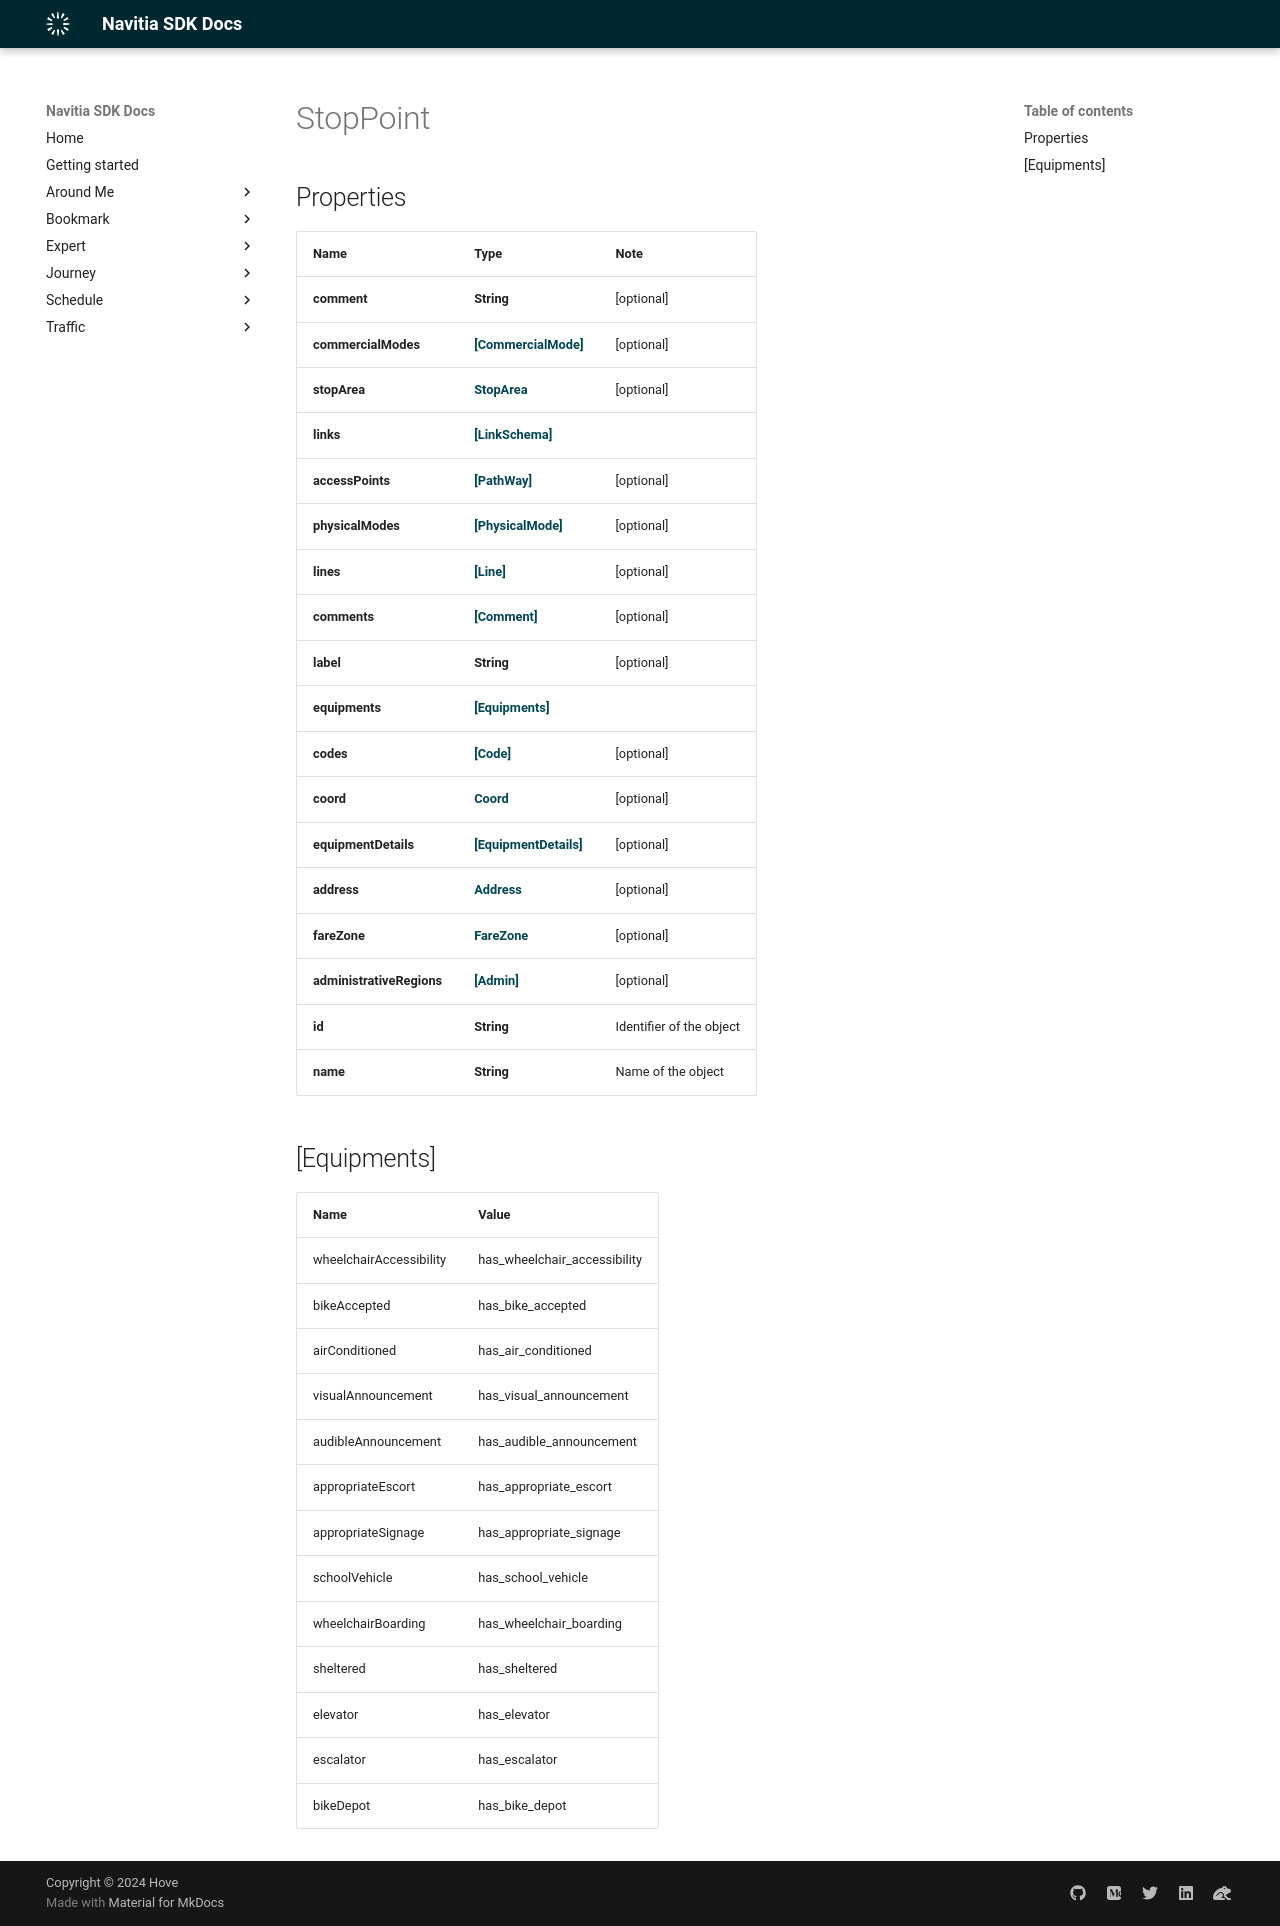

repository: hove-io/navitia_sdk_docs · page: expert/ios/model/StopPoint/index.html · generator: mkdocs


# StopPoint

## Properties

Name | Type | Note
---- | ---- | ----
**comment** | **String** | [optional] 
**commercialModes** | [**[CommercialMode]**](CommercialMode.md) | [optional] 
**stopArea** | [**StopArea**](StopArea.md) | [optional] 
**links** | [**[LinkSchema]**](LinkSchema.md) | 
**accessPoints** | [**[PathWay]**](PathWay.md) | [optional] 
**physicalModes** | [**[PhysicalMode]**](PhysicalMode.md) | [optional] 
**lines** | [**[Line]**](Line.md) | [optional] 
**comments** | [**[Comment]**](Comment.md) | [optional] 
**label** | **String** | [optional] 
**equipments** | [**[Equipments]**](#[Equipments]) | 
**codes** | [**[Code]**](Code.md) | [optional] 
**coord** | [**Coord**](Coord.md) | [optional] 
**equipmentDetails** | [**[EquipmentDetails]**](EquipmentDetails.md) | [optional] 
**address** | [**Address**](Address.md) | [optional] 
**fareZone** | [**FareZone**](FareZone.md) | [optional] 
**administrativeRegions** | [**[Admin]**](Admin.md) | [optional] 
**id** | **String** | Identifier of the object 
**name** | **String** | Name of the object 

## [Equipments]

Name | Value
---- | -----
wheelchairAccessibility | has_wheelchair_accessibility
bikeAccepted | has_bike_accepted
airConditioned | has_air_conditioned
visualAnnouncement | has_visual_announcement
audibleAnnouncement | has_audible_announcement
appropriateEscort | has_appropriate_escort
appropriateSignage | has_appropriate_signage
schoolVehicle | has_school_vehicle
wheelchairBoarding | has_wheelchair_boarding
sheltered | has_sheltered
elevator | has_elevator
escalator | has_escalator
bikeDepot | has_bike_depot
